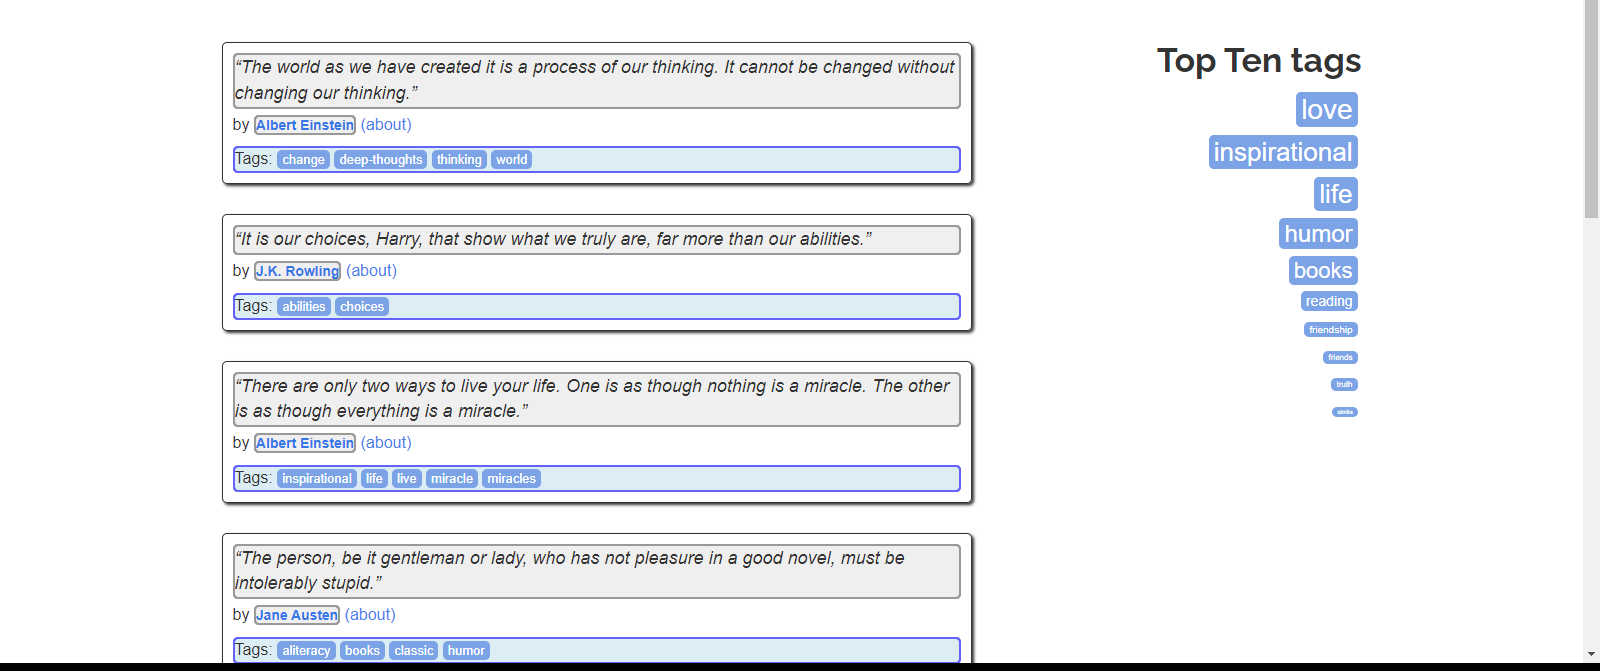
Task: This process includes assignment of the following topic 
1.  Selectors 
Workflow: Assignment_2_Sample

Step 1: get-text

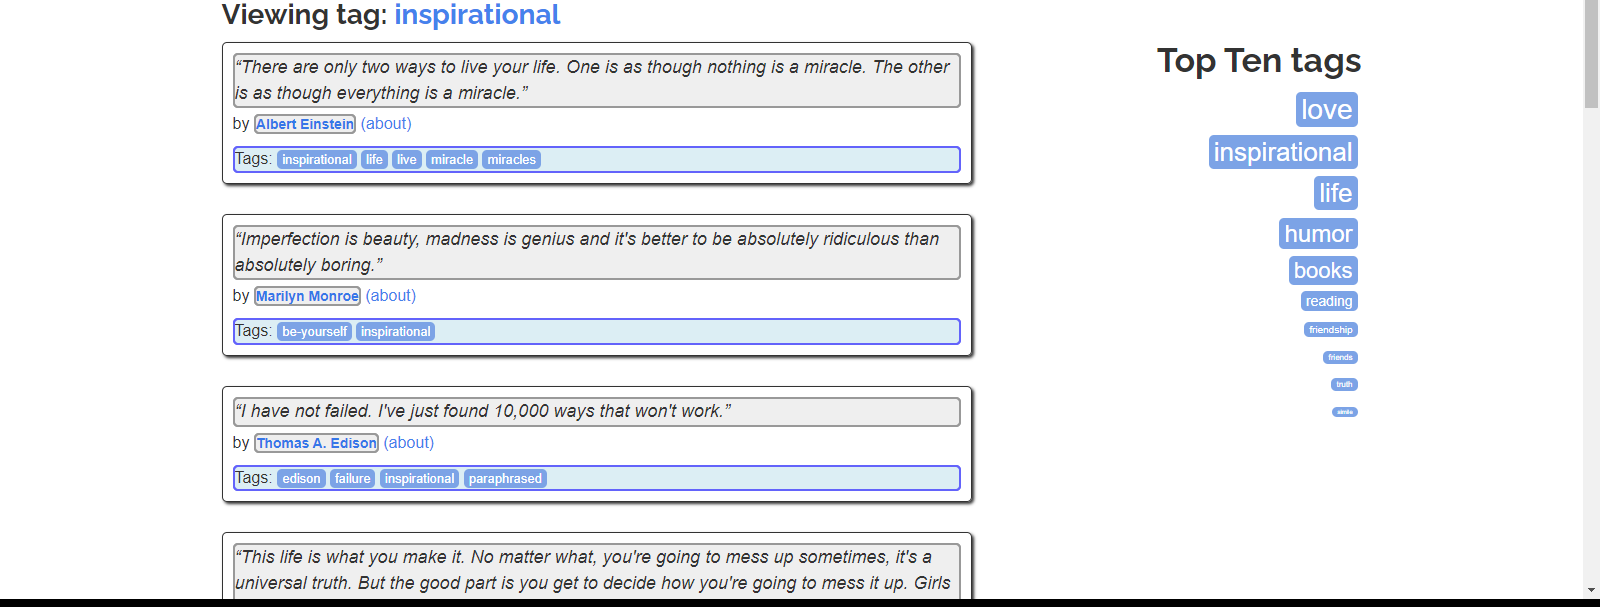
Step 2: get-text